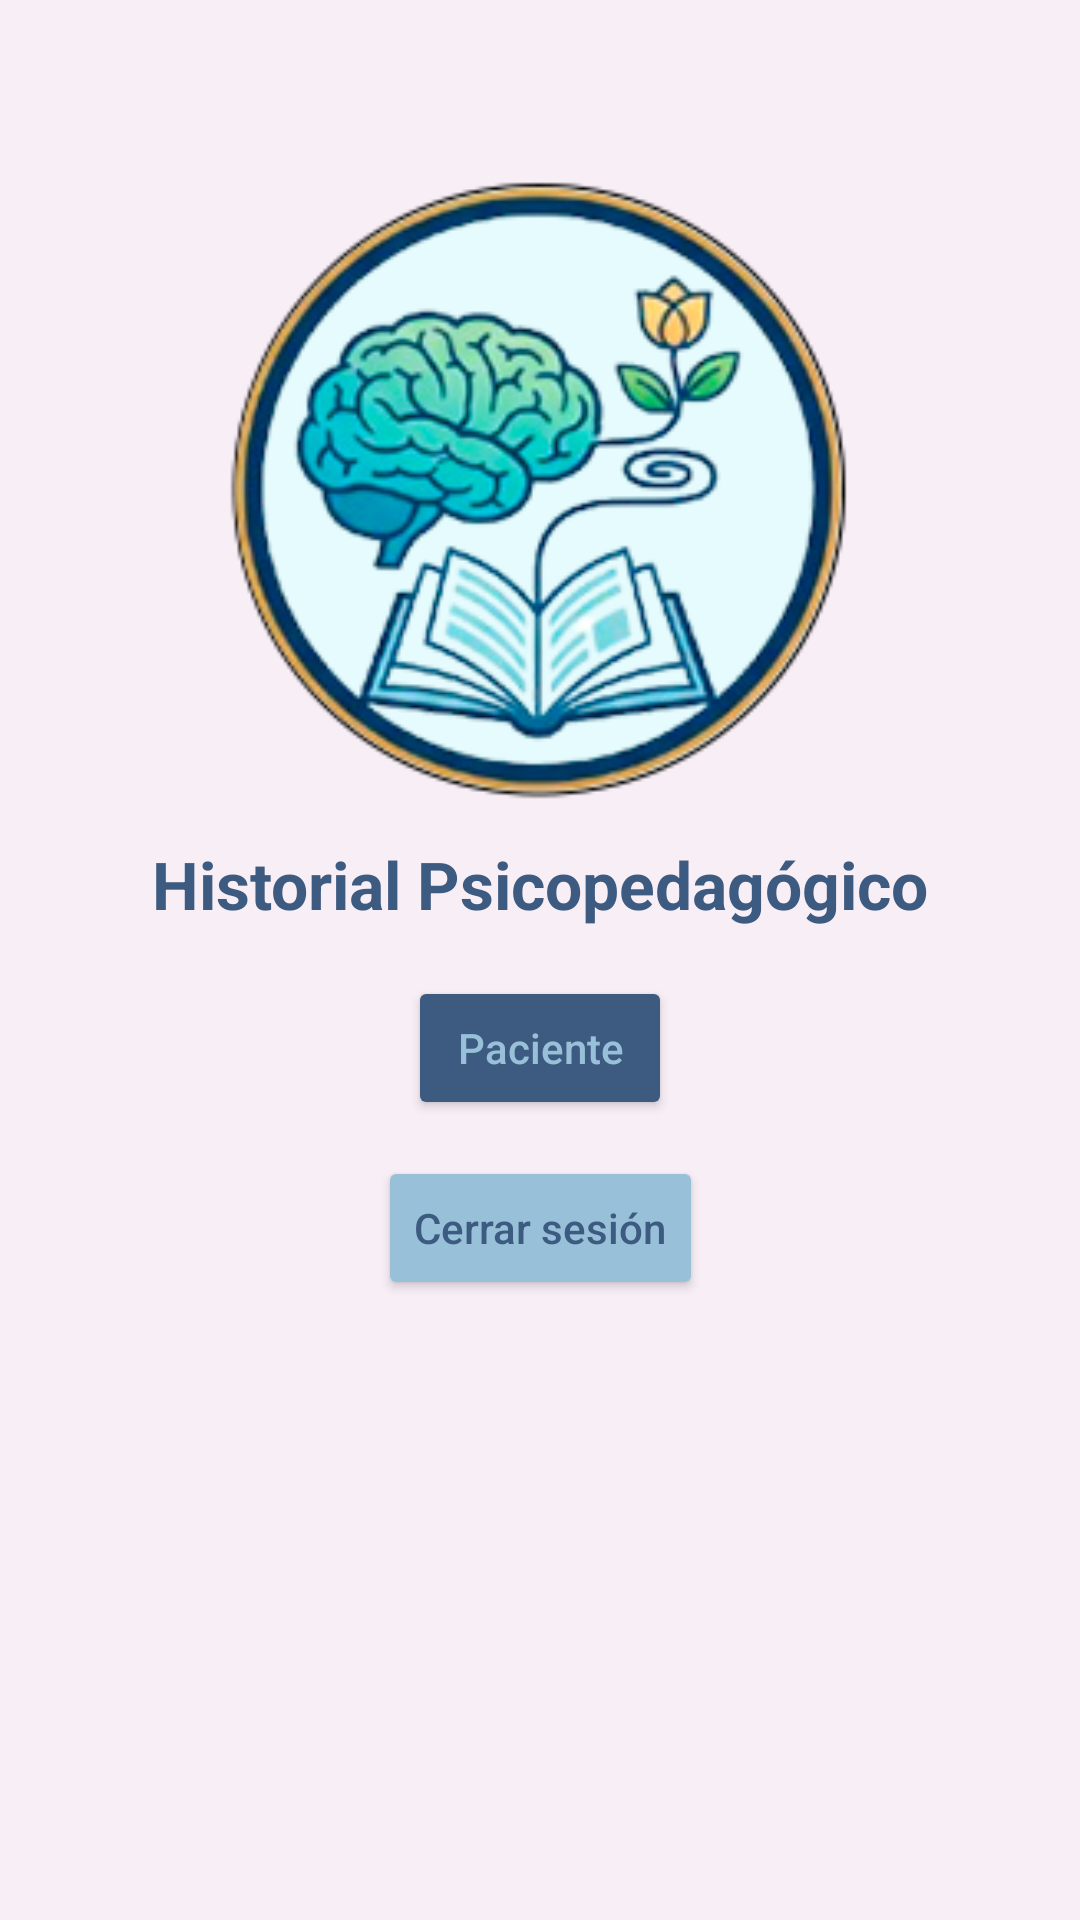

The Android layout XML behind this screen, and the referenced resources:
<!-- AndroidManifest.xml: application theme Theme.PsicopedagogiaAndroid -->
<!-- res/layout/activity_main.xml -->
<?xml version="1.0" encoding="utf-8"?>
<androidx.constraintlayout.widget.ConstraintLayout xmlns:android="http://schemas.android.com/apk/res/android"
    xmlns:app="http://schemas.android.com/apk/res-auto"
    xmlns:tools="http://schemas.android.com/tools"
    android:id="@+id/main"
    android:layout_width="match_parent"
    android:layout_height="match_parent"
    android:background="@color/backgroundGeneral"
    tools:context=".MainActivity">

    <ImageView
        android:id="@+id/imageView"
        android:layout_width="@dimen/logo_size"
        android:layout_height="@dimen/logo_size"
        android:contentDescription="@string/logo_tipo_del_proyecto"
        app:srcCompat="@drawable/logo"
        app:layout_constraintTop_toTopOf="parent"
        app:layout_constraintStart_toStartOf="parent"
        app:layout_constraintEnd_toEndOf="parent"
        android:layout_marginTop="@dimen/margin_xxxl" />

    <TextView
        android:id="@+id/textView"
        android:layout_width="0dp"
        android:layout_height="wrap_content"
        android:text="@string/historial_psicopedag_gico"
        android:textSize="@dimen/text_title"
        android:textStyle="bold"
        android:textColor="@color/colorPrimary"
        android:gravity="center"
        android:paddingHorizontal="@dimen/margin_xl"
        app:layout_constraintTop_toBottomOf="@id/imageView"
        app:layout_constraintStart_toStartOf="parent"
        app:layout_constraintEnd_toEndOf="parent"
        android:layout_marginTop="@dimen/margin_m" />

    <Button
        android:id="@+id/btnPacientes"
        android:layout_width="wrap_content"
        android:layout_height="@dimen/button_height"
        android:text="@string/pacienteHint"
        android:textAllCaps="false"
        android:backgroundTint="@color/colorPrimary"
        android:textColor="@color/colorAccent"
        android:onClick="btnPacientes"
        app:rippleColor="@color/colorAccent"
        app:layout_constraintTop_toBottomOf="@id/textView"
        app:layout_constraintStart_toStartOf="parent"
        app:layout_constraintEnd_toEndOf="parent"
        android:layout_marginTop="@dimen/margin_l" />
    <Button
        android:id="@+id/btnLogout"
        android:layout_width="wrap_content"
        android:layout_height="@dimen/button_height"
        android:text="@string/cerrar_sesi_n"
        android:textAllCaps="false"
        android:backgroundTint="@color/colorAccent"
        android:textColor="@color/colorPrimary"
        app:rippleColor="@color/colorPrimary"
        app:layout_constraintTop_toBottomOf="@id/btnPacientes"
        app:layout_constraintStart_toStartOf="parent"
        app:layout_constraintEnd_toEndOf="parent"
        android:layout_marginTop="@dimen/margin_m" />


</androidx.constraintlayout.widget.ConstraintLayout>
<!-- resources referenced by this layout -->
<resources>
  <color name="backgroundGeneral">#f8eef6</color>
  <color name="colorAccent">#98c1d9</color>
  <color name="colorPrimary">#3d5a80</color>
  <dimen name="button_height">48dp</dimen>
  <dimen name="logo_size">220dp</dimen>
  <dimen name="margin_l">16dp</dimen>
  <dimen name="margin_m">12dp</dimen>
  <dimen name="margin_xl">24dp</dimen>
  <dimen name="margin_xxxl">48dp</dimen>
  <dimen name="text_title">22sp</dimen>
  <!-- drawable logo: png bitmap (drawable, 51396 bytes) -->
  <string name="cerrar_sesi_n">Cerrar sesión</string>
  <string name="historial_psicopedag_gico">Historial Psicopedagógico</string>
  <string name="logo_tipo_del_proyecto">logo tipo Del Proyecto</string>
  <string name="pacienteHint">Paciente</string>
  <style name="Theme.PsicopedagogiaAndroid" parent="Theme.Material3.Light.NoActionBar">
          <item name="colorPrimary">@color/colorPrimary</item>
          <item name="colorControlActivated">@color/colorPrimaryLight</item>
          <item name="android:textSelectHandle">@drawable/handle_color</item>
          <item name="android:textSelectHandleLeft">@drawable/handle_color</item>
          <item name="android:textSelectHandleRight">@drawable/handle_color</item>
      </style>
  <color name="colorPrimaryLight">#edf8f9</color>
  <!-- drawable handle_color (drawable) -->
  <?xml version="1.0" encoding="utf-8"?>
  <shape xmlns:android="http://schemas.android.com/apk/res/android" android:shape="oval">
      <size android:width="18dp" android:height="18dp"/>
      <solid android:color="#edf8f9"/>
  </shape>
</resources>
